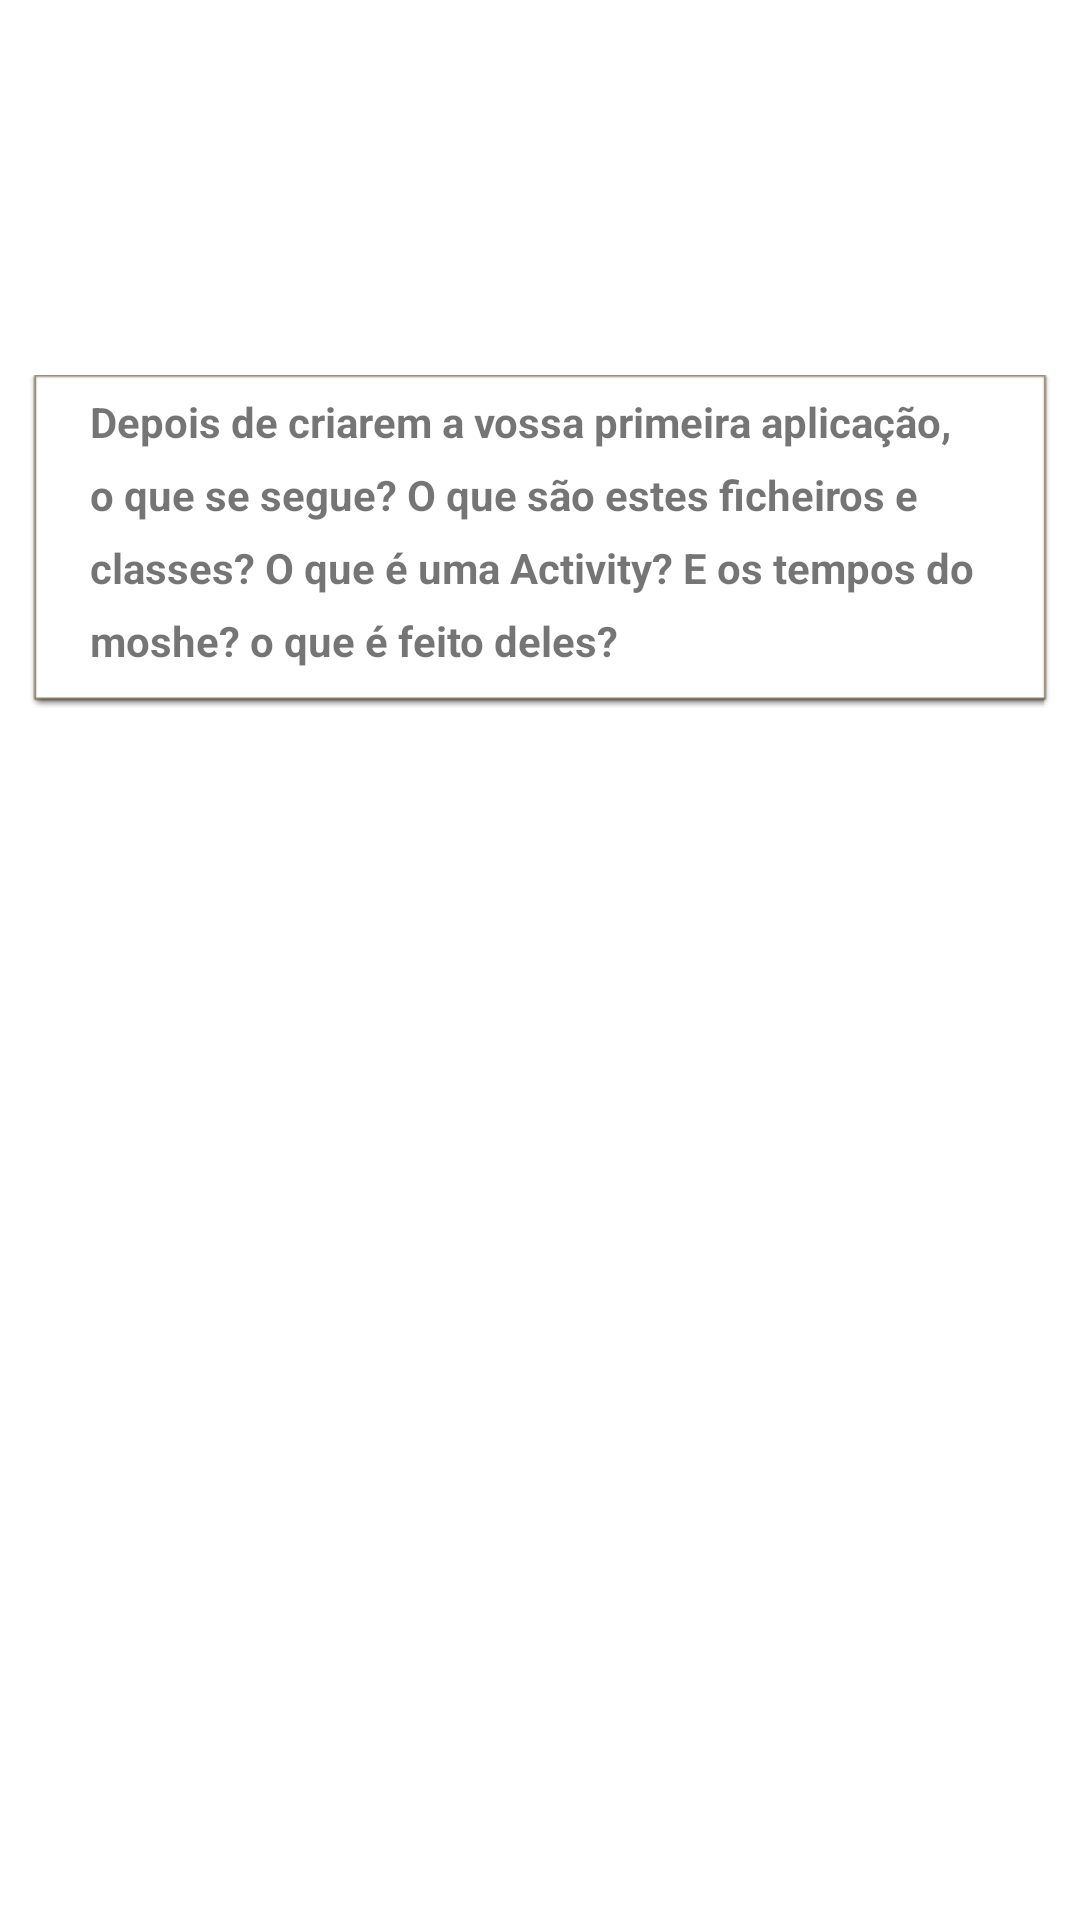

Layout XML and referenced resources for this Android screen:
<!-- AndroidManifest.xml: application theme Theme.Testando -->
<!-- res/layout/texto_activity.xml -->
<?xml version="1.0" encoding="utf-8"?>
<RelativeLayout xmlns:android="http://schemas.android.com/apk/res/android"
    xmlns:app="http://schemas.android.com/apk/res-auto"
    xmlns:tools="http://schemas.android.com/tools"
    android:layout_width="match_parent" android:layout_height="match_parent">

    <ImageView
        android:id="@+id/imageView"
        android:layout_width="wrap_content"
        android:layout_height="wrap_content"
        android:contentDescription="@string/fundo"
        android:visibility="visible"
        app:srcCompat="@drawable/background"
        tools:visibility="visible" />

    <TextView
        android:id="@+id/textView3"
        android:layout_width="wrap_content"
        android:layout_height="111dp"
        android:layout_alignParentTop="true"
        android:layout_centerHorizontal="true"
        android:layout_marginStart="10dp"
        android:layout_marginLeft="10dp"
        android:layout_marginTop="125dp"
        android:layout_marginEnd="10dp"
        android:layout_marginRight="10dp"
        android:background="@android:drawable/editbox_dropdown_light_frame"
        android:lineSpacingExtra="8sp"
        android:paddingLeft="20dp"
        android:paddingTop="6dp"
        android:paddingRight="20dp"
        android:text="@string/depois_de_criarem"
        android:textStyle="bold"
        android:visibility="visible" />

</RelativeLayout>
<!-- resources referenced by this layout -->
<resources>
  <string name="depois_de_criarem">Depois de criarem a vossa primeira aplicação, o que se segue? O que são estes ficheiros e classes? O que é uma Activity? E os tempos do moshe? o que é feito deles?</string>
  <string name="fundo">Fundo</string>
  <style name="Theme.Testando" parent="Theme.MaterialComponents.DayNight.DarkActionBar">
          
          <item name="colorPrimary">@color/purple_500</item>
          <item name="colorPrimaryVariant">@color/purple_700</item>
          <item name="colorOnPrimary">@color/white</item>
          
          <item name="colorSecondary">@color/teal_200</item>
          <item name="colorSecondaryVariant">@color/teal_700</item>
          <item name="colorOnSecondary">@color/black</item>
          
          <item name="android:statusBarColor" tools:targetApi="l">?attr/colorPrimaryVariant</item>
          
      </style>
  <!-- not gathered from this repository: default colours our renderer supplied (Android Studio template values) -->
  <color name="purple_500">#FF6200EE</color>
  <color name="purple_700">#FF3700B3</color>
  <color name="teal_200">#FF03DAC5</color>
  <color name="teal_700">#FF018786</color>
  <color name="black">#FF000000</color>
  <color name="white">#FFFFFFFF</color>
</resources>
